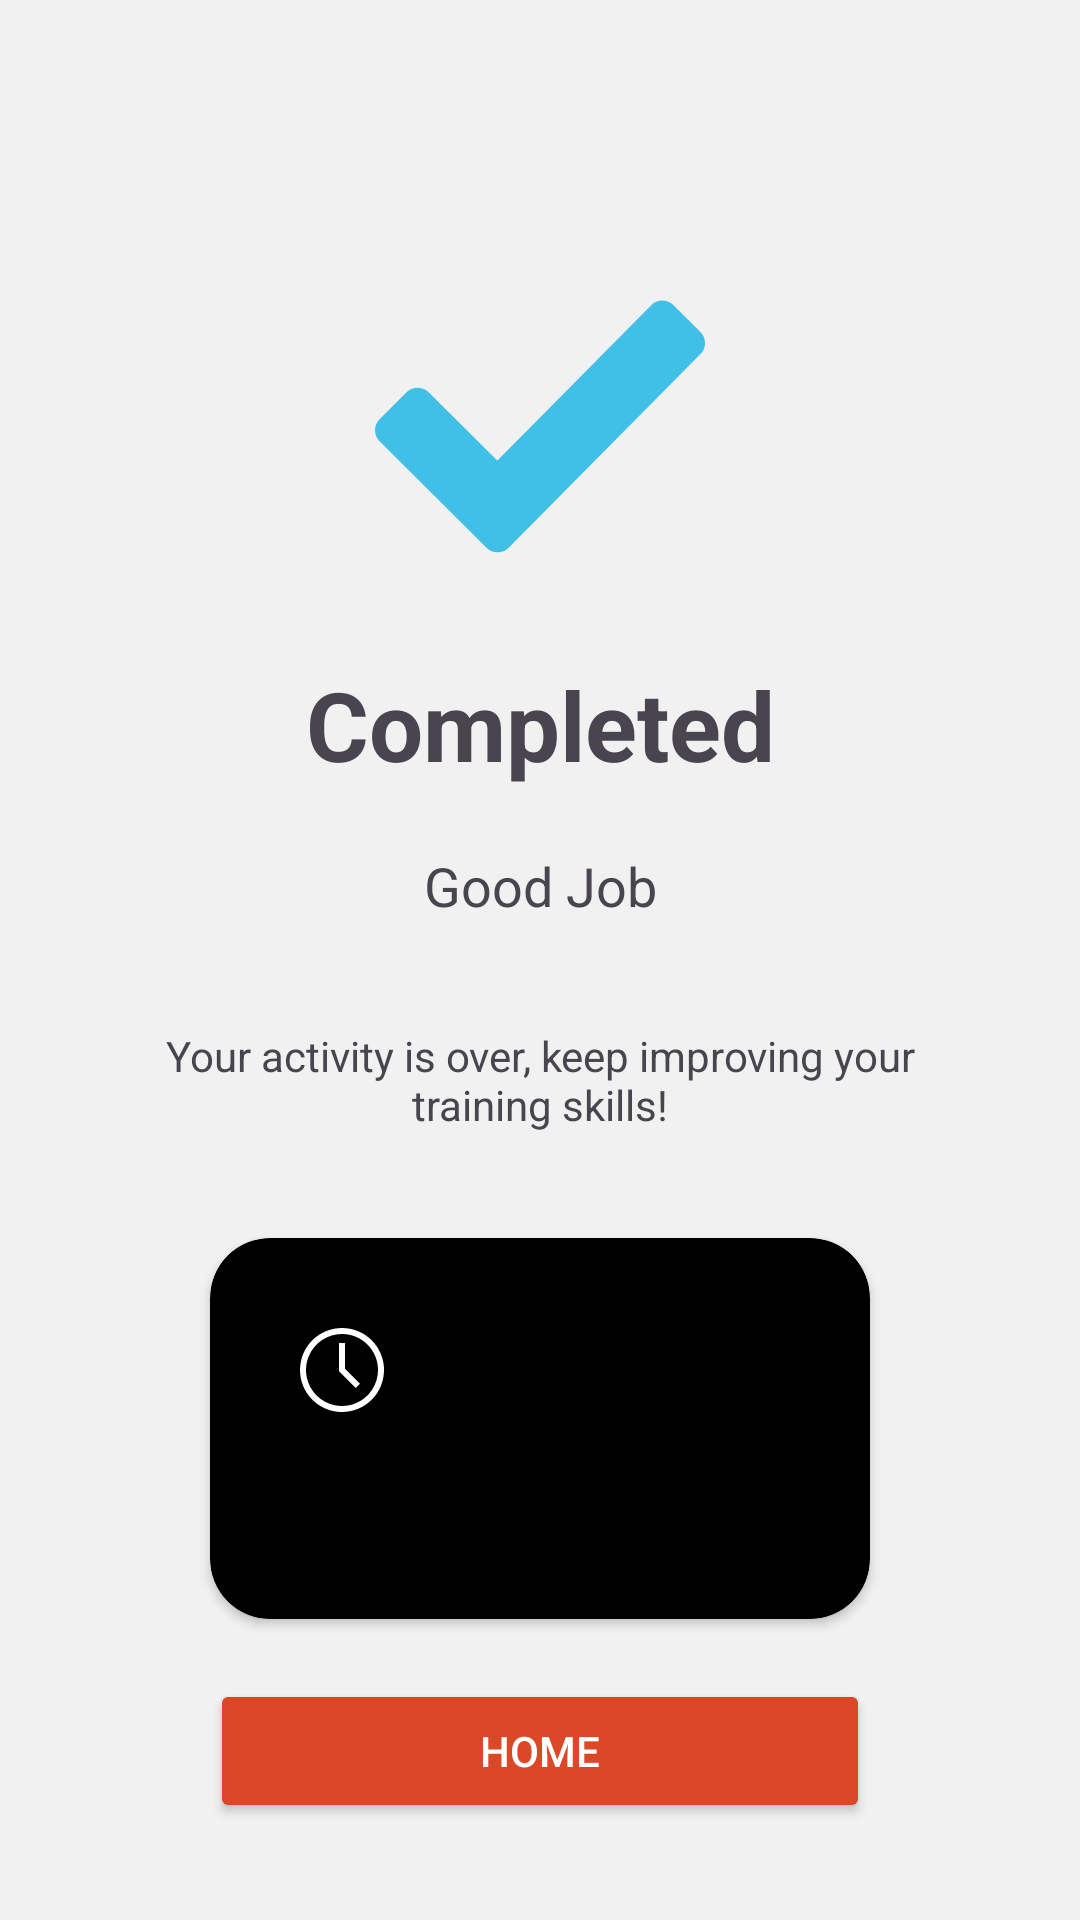

Write the Android layout XML for this screen, with the resource values it uses.
<!-- AndroidManifest.xml: application theme Theme.PoseExercise -->
<!-- res/layout/fragment_completed.xml -->
<?xml version="1.0" encoding="utf-8"?>
<FrameLayout xmlns:android="http://schemas.android.com/apk/res/android"
    xmlns:app="http://schemas.android.com/apk/res-auto"
    xmlns:tools="http://schemas.android.com/tools"
    android:layout_width="match_parent"
    android:layout_height="match_parent"
    android:background="@color/backgroundFill"
    tools:context=".views.fragment.CompletedFragment">

    
    <androidx.constraintlayout.widget.ConstraintLayout
        android:layout_width="match_parent"
        android:layout_height="match_parent"
        android:gravity="center"
        android:orientation="vertical">

        <LinearLayout
            android:id="@+id/top_part"
            android:layout_width="match_parent"
            android:layout_height="100dp"
            android:orientation="horizontal"
            app:layout_constraintEnd_toEndOf="parent"
            app:layout_constraintStart_toStartOf="parent"
            app:layout_constraintTop_toTopOf="parent" />

        <LinearLayout
            android:layout_width="match_parent"
            android:layout_height="wrap_content"
            android:orientation="horizontal"
            app:layout_constraintEnd_toEndOf="parent"
            app:layout_constraintStart_toStartOf="parent"
            app:layout_constraintTop_toBottomOf="@+id/top_part">

            <androidx.constraintlayout.widget.ConstraintLayout
                android:layout_width="match_parent"
                android:layout_height="match_parent">

                
                <ImageView
                    android:id="@+id/imageView"
                    android:layout_width="wrap_content"
                    android:layout_height="wrap_content"
                    android:contentDescription="@string/completed_icon_content_description"
                    android:src="@drawable/completed_icon"
                    app:layout_constraintEnd_toEndOf="parent"
                    app:layout_constraintStart_toStartOf="parent"
                    app:layout_constraintTop_toTopOf="parent"
                    tools:ignore="ImageContrastCheck" />

                
                <TextView
                    android:id="@+id/textView4"
                    android:layout_width="wrap_content"
                    android:layout_height="wrap_content"
                    android:layout_marginTop="@dimen/margin_xlarge"
                    android:text="@string/completed_title"
                    android:textSize="@dimen/text_header"
                    android:textStyle="bold"
                    app:layout_constraintEnd_toEndOf="@+id/imageView"
                    app:layout_constraintStart_toStartOf="@+id/imageView"
                    app:layout_constraintTop_toBottomOf="@+id/imageView" />

                
                <TextView
                    android:id="@+id/textView3"
                    android:layout_width="wrap_content"
                    android:layout_height="wrap_content"
                    android:layout_marginTop="@dimen/margin_large"
                    android:text="@string/good_job_body"
                    android:textSize="@dimen/text_label"
                    app:layout_constraintEnd_toEndOf="@+id/textView4"
                    app:layout_constraintStart_toStartOf="@+id/textView4"
                    app:layout_constraintTop_toBottomOf="@+id/textView4" />

                
                <TextView
                    android:id="@+id/textView5"
                    android:layout_width="match_parent"
                    android:layout_height="wrap_content"
                    android:layout_marginStart="@dimen/margin_xlarge"
                    android:layout_marginEnd="@dimen/margin_xlarge"
                    android:layout_marginTop="@dimen/margin_xlarge"
                    android:text="@string/completed_announcement"
                    android:textAlignment="center"
                    app:layout_constraintEnd_toEndOf="parent"
                    app:layout_constraintStart_toStartOf="parent"
                    app:layout_constraintTop_toBottomOf="@+id/textView3"
                    tools:ignore="TextSizeCheck" />

                
                <androidx.cardview.widget.CardView
                    android:id="@+id/cardView"
                    android:layout_width="0dp"
                    android:layout_height="wrap_content"
                    android:layout_margin="@dimen/margin_xlarge"
                    android:backgroundTint="@color/black"
                    app:cardCornerRadius="20dp"
                    app:layout_constraintEnd_toEndOf="@+id/textView5"
                    app:layout_constraintStart_toStartOf="@+id/textView5"
                    app:layout_constraintTop_toBottomOf="@+id/textView5">

                    
                    <LinearLayout
                        android:layout_width="match_parent"
                        android:layout_height="match_parent"
                        android:orientation="vertical"
                        android:padding="@dimen/padding_medium">

                        
                        <TextView
                            android:id="@+id/workoutTimer_textView"
                            android:layout_width="match_parent"
                            android:layout_height="wrap_content"
                            android:drawableStart="@drawable/clock_icon"
                            android:gravity="center"
                            android:padding="@dimen/padding_small"
                            android:textColor="@color/white"
                            android:textStyle="bold"
                            tools:ignore="UseCompatTextViewDrawableXml"
                             />

                        
                        <TextView
                            android:id="@+id/workoutResult_textView"
                            android:layout_width="match_parent"
                            android:layout_height="wrap_content"
                            android:gravity="center"
                            android:maxLines="10"
                            android:padding="10dp"
                            android:singleLine="false"
                            android:textColor="@color/white"
                            />

                    </LinearLayout>
                </androidx.cardview.widget.CardView>

                
                <Button
                    android:id="@+id/goToHomeFromComplete"
                    android:layout_width="0dp"
                    android:layout_height="wrap_content"
                    android:backgroundTint="@color/primaryColor"
                    android:layout_marginTop="@dimen/margin_large"
                    android:text="@string/home_button"
                    android:textColor="@color/white"
                    app:layout_constraintBottom_toBottomOf="parent"
                    app:layout_constraintEnd_toEndOf="@+id/cardView"
                    app:layout_constraintStart_toStartOf="@+id/cardView"
                    app:layout_constraintTop_toBottomOf="@+id/cardView"
                    tools:ignore="TextContrastCheck" />
            </androidx.constraintlayout.widget.ConstraintLayout>
        </LinearLayout>

    </androidx.constraintlayout.widget.ConstraintLayout>

</FrameLayout>
<!-- resources referenced by this layout -->
<resources>
  <color name="backgroundFill">#F1F1F1</color>
  <color name="black">#FF000000</color>
  <color name="primaryColor">#DB4828</color>
  <color name="white">#FFFFFFFF</color>
  <dimen name="margin_large">20dp</dimen>
  <dimen name="margin_xlarge">35dp</dimen>
  <dimen name="padding_medium">20dp</dimen>
  <dimen name="padding_small">10dp</dimen>
  <dimen name="text_header">32sp</dimen>
  <dimen name="text_label">18sp</dimen>
  <!-- drawable clock_icon (drawable) -->
  <vector xmlns:android="http://schemas.android.com/apk/res/android"
      android:width="28dp"
      android:height="28dp"
      android:viewportWidth="28"
      android:viewportHeight="28">
    <group>
      <clip-path
          android:pathData="M0,0h28v28h-28z"/>
      <path
          android:pathData="M14,28C11.231,28 8.524,27.179 6.222,25.641C3.92,24.102 2.125,21.916 1.066,19.358C0.006,16.799 -0.271,13.984 0.269,11.269C0.809,8.553 2.143,6.058 4.101,4.101C6.058,2.143 8.553,0.809 11.269,0.269C13.984,-0.271 16.799,0.006 19.358,1.066C21.916,2.125 24.102,3.92 25.641,6.222C27.179,8.524 28,11.231 28,14C28,17.713 26.525,21.274 23.899,23.899C21.274,26.525 17.713,28 14,28ZM14,2C11.627,2 9.307,2.704 7.333,4.022C5.36,5.341 3.822,7.215 2.913,9.408C2.005,11.601 1.768,14.013 2.231,16.341C2.694,18.669 3.836,20.807 5.515,22.485C7.193,24.163 9.331,25.306 11.659,25.769C13.987,26.233 16.399,25.995 18.592,25.087C20.785,24.178 22.659,22.64 23.978,20.667C25.296,18.694 26,16.373 26,14C26,10.817 24.736,7.765 22.485,5.515C20.235,3.264 17.183,2 14,2Z"
          android:fillColor="#ffffff"/>
      <path
          android:pathData="M18.59,20L13,14.41V5H15V13.58L20,18.59L18.59,20Z"
          android:fillColor="#ffffff"/>
    </group>
  </vector>
  <!-- drawable completed_icon (drawable) -->
  <vector xmlns:android="http://schemas.android.com/apk/res/android"
      android:width="110dp"
      android:height="85dp"
      android:viewportWidth="110"
      android:viewportHeight="85">
    <group>
      <clip-path
          android:pathData="M0,0h110v85h-110z"/>
      <path
          android:pathData="M39.3,80.45L3.65,44.99C3.44,44.79 3.28,44.54 3.17,44.27C3.06,44.01 3,43.72 3,43.43C3,43.14 3.06,42.85 3.17,42.59C3.28,42.32 3.44,42.07 3.65,41.87L12.65,32.86C13.51,32 14.9,32 15.76,32.86L39.23,56.19C40.09,57.05 41.49,57.04 42.35,56.18L94.21,3.82C95.07,2.95 96.47,2.95 97.34,3.81L106.35,12.82C107.21,13.68 107.21,15.07 106.36,15.93L49.86,72.94L49.87,72.95L42.42,80.44C41.56,81.3 40.16,81.3 39.3,80.45Z"
          android:strokeWidth="6"
          android:fillColor="#40C0E7"
          android:strokeColor="#40C0E7"/>
    </group>
  </vector>
  <string name="completed_announcement">Your activity is over, keep improving your training skills!</string>
  <string name="completed_icon_content_description">Completed Icon</string>
  <string name="completed_title">Completed</string>
  <string name="good_job_body">Good Job</string>
  <string name="home_button">Home</string>
  <style name="Theme.PoseExercise" parent="Base.Theme.PoseExercise" />
  <style name="Base.Theme.PoseExercise" parent="Theme.Material3.DayNight.NoActionBar">
          
          
      </style>
</resources>
